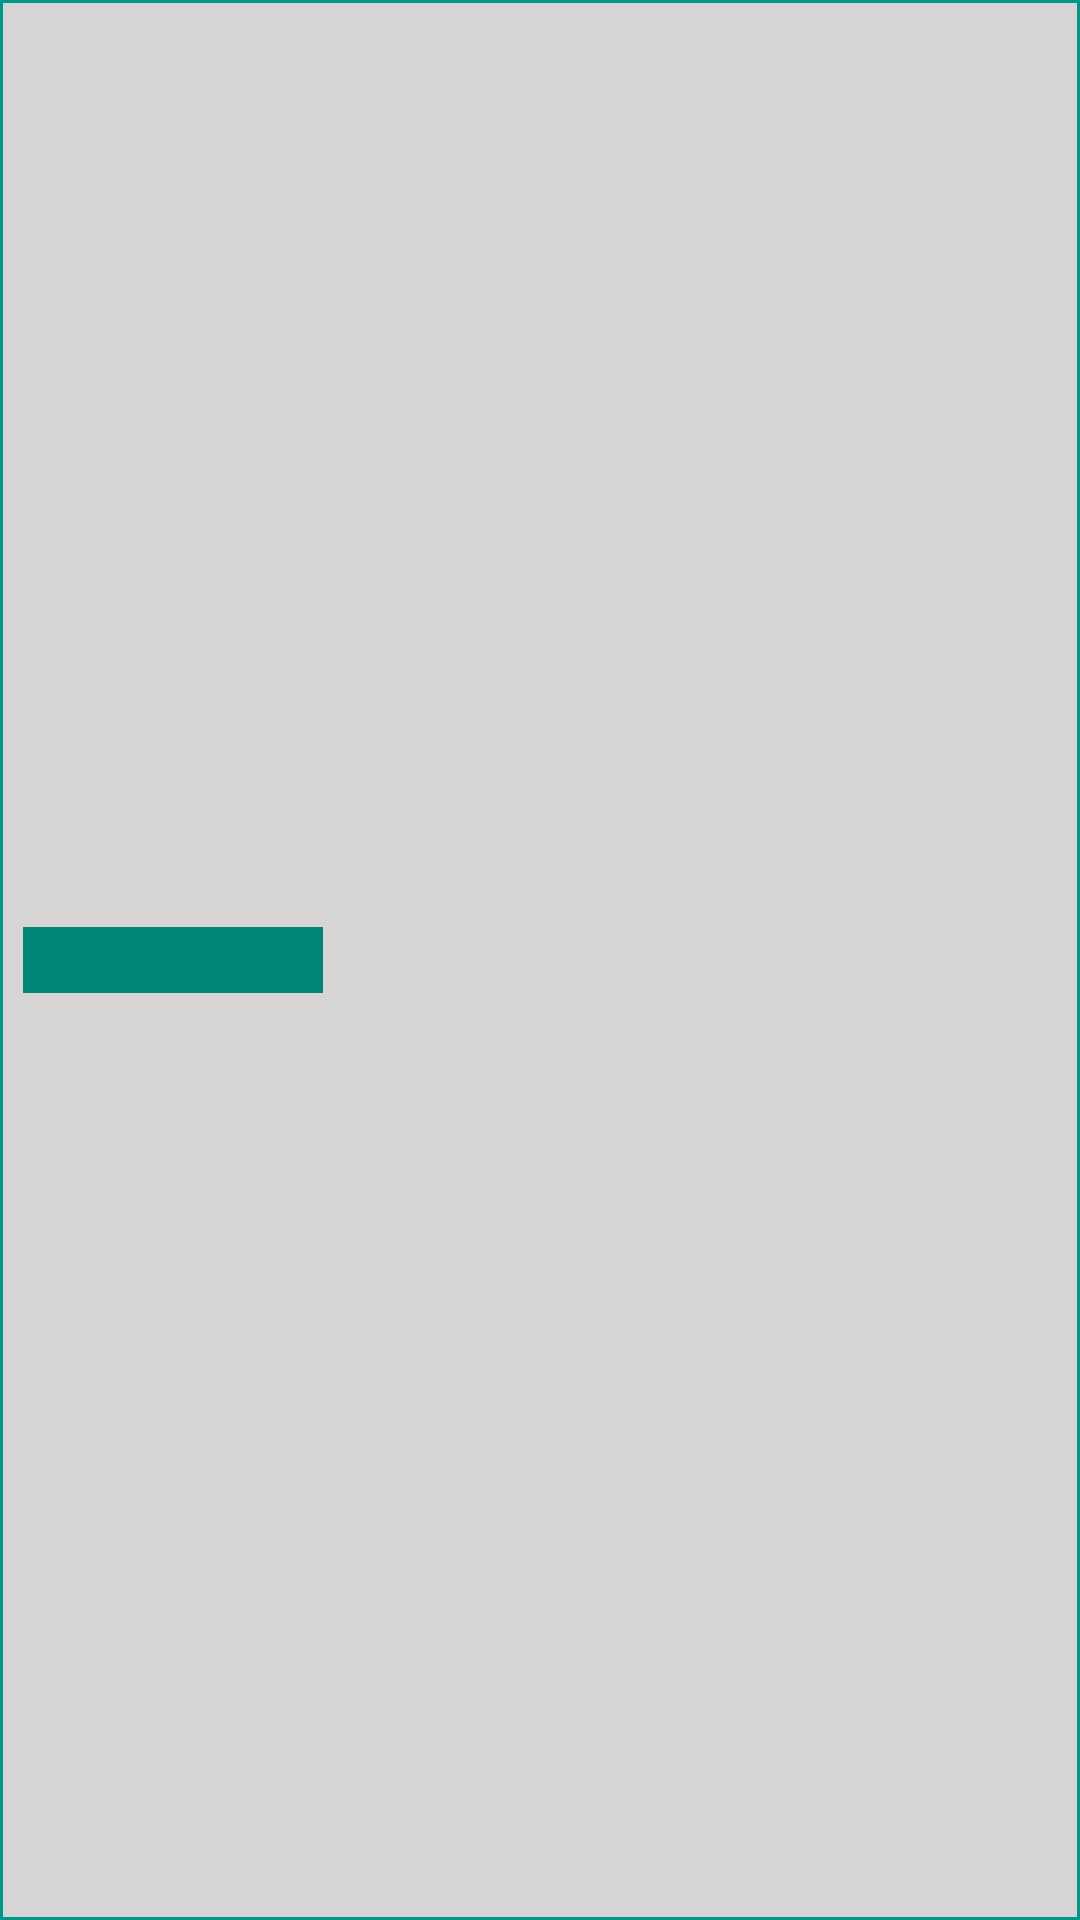

Reconstruct the res/layout file that produces this screen, plus the resources it refers to.
<!-- AndroidManifest.xml: application theme AppTheme -->
<!-- res/layout/task_layout.xml -->
<?xml version="1.0" encoding="utf-8"?>
<LinearLayout xmlns:android="http://schemas.android.com/apk/res/android"
    xmlns:tools="http://schemas.android.com/tools"
    android:layout_width="match_parent"
    android:layout_height="wrap_content"
    android:orientation="horizontal"
    android:paddingBottom="8dp"
    android:paddingLeft="@dimen/activity_horizontal_margin"
    android:paddingRight="@dimen/activity_horizontal_margin"
    android:paddingTop="8dp"
    android:background="@drawable/border"
    tools:context="com.example.todolistapp.MainActivity">

    <TextView
        android:id="@+id/progress"
        style="@style/TextAppearance.AppCompat.Small"
        android:layout_width="100dp"
        android:layout_height="22dp"
        android:layout_gravity="center"
        android:layout_marginLeft="8dp"
        android:layout_marginStart="8dp"
        android:gravity="center"
        android:textColor="@android:color/primary_text_light"
        android:background="@drawable/priority_circle"
        android:textStyle="bold"
        tools:text="Description" />

    <LinearLayout
        android:layout_width="0dp"
        android:layout_height="wrap_content"
        android:layout_weight="1"
        android:orientation="vertical">

        <TextView
            android:id="@+id/type"
            style="@style/TextAppearance.AppCompat.Medium"
            android:layout_width="match_parent"
            android:layout_height="wrap_content"
            android:layout_marginLeft="40dp"
            android:layout_marginStart="40dp"
            android:textColor="@android:color/primary_text_light"
            tools:text="Description"
            android:textSize="15sp"
            android:textStyle="bold"/>

        
        <TextView
            android:id="@+id/description"
            style="@style/TextAppearance.AppCompat.Medium"
            android:layout_width="match_parent"
            android:layout_height="wrap_content"
            android:layout_marginLeft="40dp"
            android:layout_marginStart="40dp"
            android:textColor="@android:color/primary_text_light"
            android:textSize="15sp"
            tools:text="Description" />

        
        

        

        
        

      </LinearLayout>


     


  

    <TextView
        android:id="@+id/dateView"
        style="@style/TextAppearance.AppCompat.Small"
        android:layout_width="85dp"
        android:layout_height="22dp"
        android:layout_gravity="center"
        android:layout_marginLeft="8dp"
        android:layout_marginStart="8dp"
        android:gravity="center"
        android:textColor="@android:color/primary_text_light"
        android:textSize="12sp"
        tools:text="month/day/year" />




</LinearLayout>
<!-- resources referenced by this layout -->
<resources>
  <!-- drawable border (drawable) -->
  <?xml version="1.0" encoding="utf-8"?>
  <shape xmlns:android="http://schemas.android.com/apk/res/android"
      android:shape="rectangle">
      <solid android:color="#D6D4D5" />
      <stroke
          android:width="1dp"
          android:color="#009688" />
  </shape>
  <!-- drawable priority_circle (drawable) -->
  <?xml version="1.0" encoding="utf-8"?>
  <shape xmlns:android="http://schemas.android.com/apk/res/android"
      android:shape="rectangle">
      <solid
          android:color="@color/colorPrimary" />
  </shape>
  <style name="AppTheme" parent="Theme.AppCompat.Light.DarkActionBar">
          
          <item name="colorPrimary">@color/colorPrimary</item>
          <item name="colorPrimaryDark">@color/colorPrimaryDark</item>
          <item name="colorAccent">@color/colorAccent</item>
      </style>
  <color name="colorPrimary">#008577</color>
  <color name="colorPrimaryDark">#00574B</color>
  <color name="colorAccent">#D81B60</color>
</resources>
